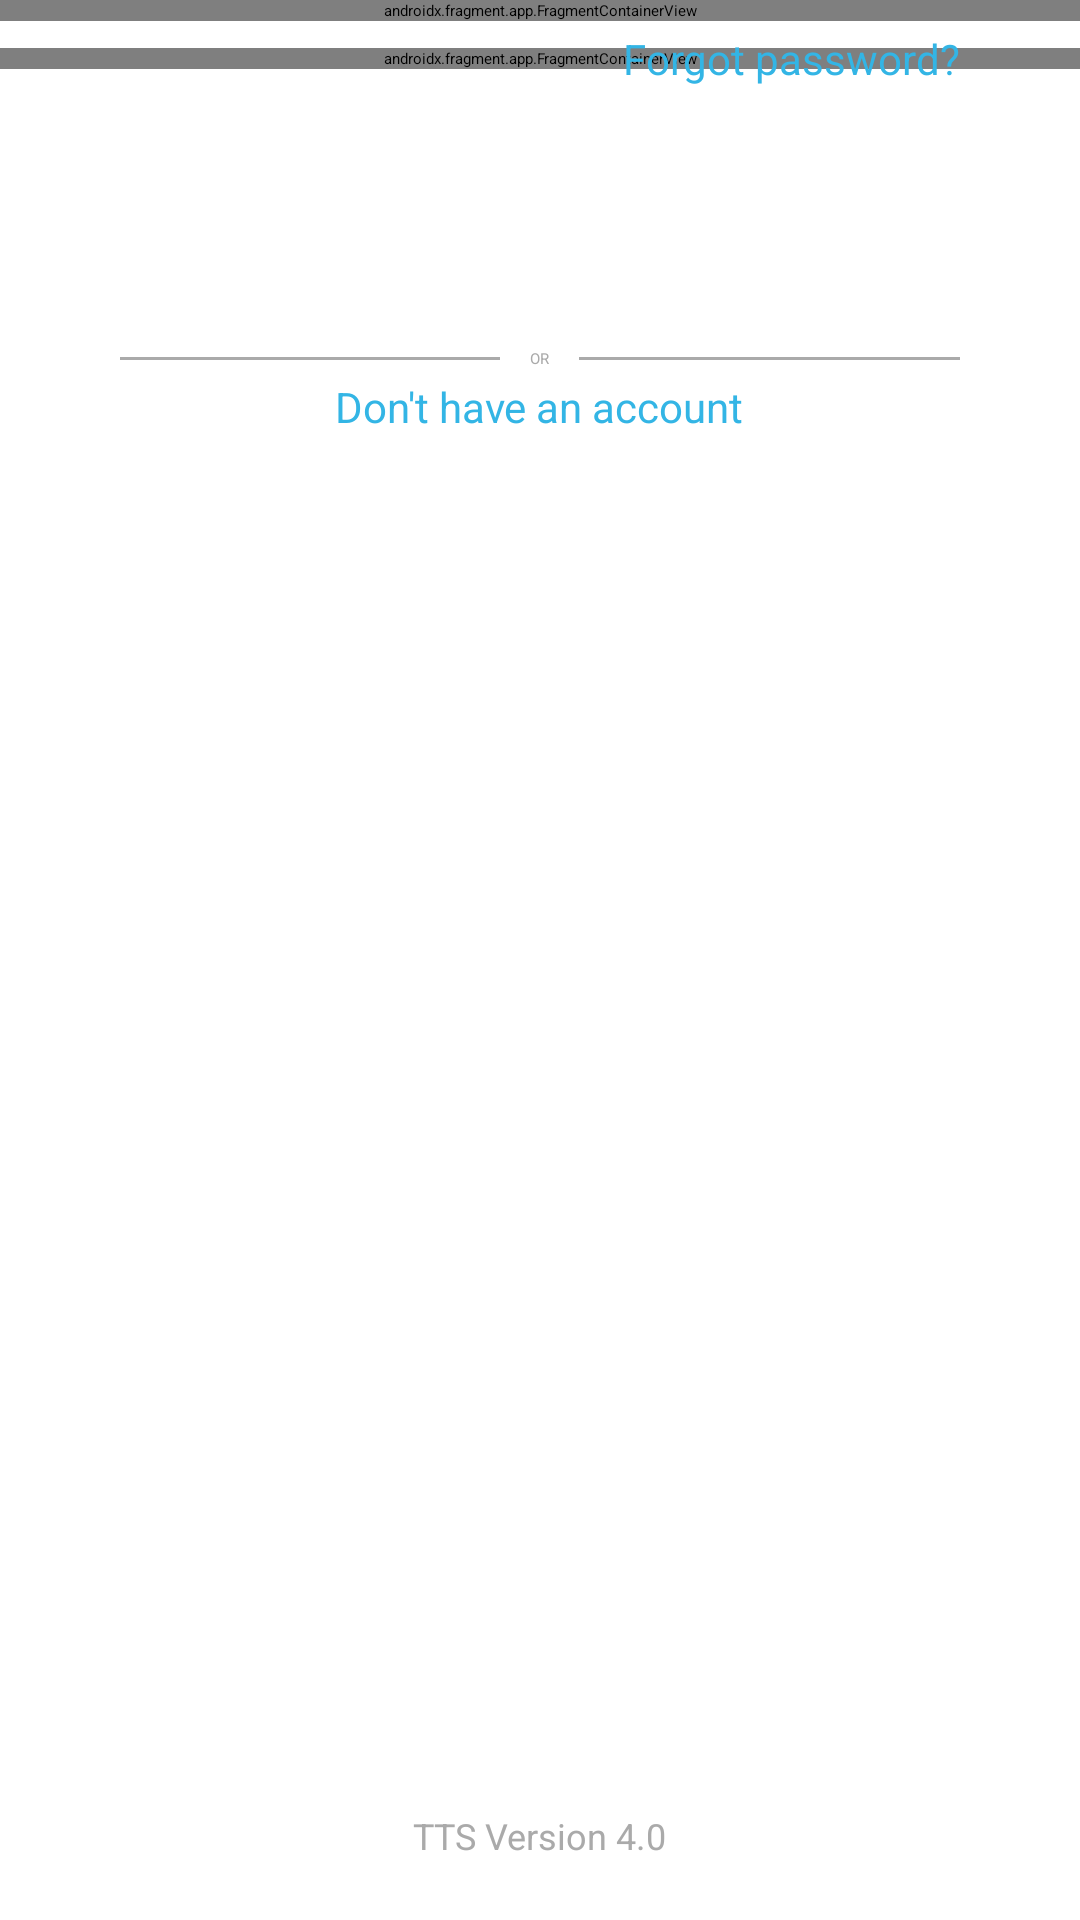

Here is an Android app screen rendered from its layout file. Give the layout XML and the strings, colors and styles it references.
<!-- AndroidManifest.xml: application theme Theme.MyApplication -->
<!-- res/layout/login_activity.xml -->
<?xml version="1.0" encoding="utf-8"?>
<RelativeLayout xmlns:android="http://schemas.android.com/apk/res/android"
    xmlns:tools="http://schemas.android.com/tools"
    android:layout_width="match_parent"
    android:layout_height="match_parent"
    xmlns:app="http://schemas.android.com/apk/res-auto"
    android:background="@android:color/widget_edittext_dark"
    tools:context=".Activity.LoginActivity">

    
    <ImageView
        android:id="@+id/logo"
        android:layout_width="200dp"
        android:layout_height="60dp"
        android:layout_marginTop="100dp"
        android:layout_centerHorizontal="true"
        android:src="@drawable/ic_launcher_foreground" />

    

    



























    <androidx.fragment.app.FragmentContainerView
        android:id="@+id/username_fragment"
        android:name="com.TTS7.Fragment.UsernameFragment"
        android:layout_width="match_parent"
        android:layout_height="wrap_content"/>

    <androidx.fragment.app.FragmentContainerView
        android:id="@+id/password_fragment"
        android:name="com.TTS7.Fragment.PasswordFragment"
        android:layout_width="match_parent"
        android:layout_height="wrap_content"
        android:layout_marginTop="16dp"
        app:layout_constraintTop_toBottomOf="@id/username_fragment"/>
    
    <TextView
        android:id="@+id/forgot_password"
        android:layout_width="wrap_content"
        android:layout_height="wrap_content"

        android:layout_alignParentEnd="true"
        android:layout_marginTop="10dp"
        android:layout_marginEnd="40dp"
        android:text="Forgot password?"
        android:textColor="@android:color/holo_blue_light"
        android:textSize="14sp" />

    
    <Button
        android:id="@+id/buttonSignin"
        android:layout_width="match_parent"
        android:layout_height="wrap_content"
        android:layout_below="@id/forgot_password"
        android:layout_marginTop="30dp"
        android:layout_marginStart="40dp"
        android:layout_marginEnd="40dp"
        android:text="Log In"
        android:textColor="@android:color/white"
        android:textStyle="bold"
        android:padding="15dp" />

    
    <LinearLayout
        android:layout_width="match_parent"
        android:layout_height="wrap_content"
        android:layout_below="@id/buttonSignin"
        android:layout_marginTop="20dp"
        android:layout_marginStart="40dp"
        android:layout_marginEnd="40dp"
        android:orientation="horizontal"
        android:gravity="center_vertical">

        <View
            android:layout_width="0dp"
            android:layout_height="1dp"
            android:layout_weight="1"
            android:background="@android:color/darker_gray" />

        <TextView
            android:layout_width="wrap_content"
            android:layout_height="wrap_content"
            android:text="OR"
            android:textColor="@android:color/darker_gray"
            android:layout_marginStart="10dp"
            android:layout_marginEnd="10dp" />

        <View
            android:layout_width="0dp"
            android:layout_height="1dp"
            android:layout_weight="1"
            android:background="@android:color/darker_gray" />
    </LinearLayout>

    
    <TextView
        android:layout_width="wrap_content"
        android:layout_height="wrap_content"
        android:layout_below="@id/buttonSignin"
        android:layout_marginTop="30dp"
        android:layout_centerHorizontal="true"
        android:text="Don't have an account"
        android:textColor="@android:color/holo_blue_light"
        android:textSize="14sp" />

    

    <Button
        android:id="@+id/buttonRegister"
        android:layout_width="match_parent"
        android:layout_height="wrap_content"
        android:layout_below="@id/forgot_password"
        android:layout_marginStart="40dp"
        android:layout_marginTop="150dp"
        android:layout_marginEnd="40dp"

        android:padding="15dp"
        android:text="Register"
        android:textColor="@android:color/white"
        android:textStyle="bold" />

    <TextView
        android:id="@+id/textViewVersion"
        android:layout_width="wrap_content"
        android:layout_height="wrap_content"
        android:layout_alignParentBottom="true"
        android:layout_centerHorizontal="true"
        android:layout_marginBottom="20dp"
        android:text="TTS Version 4.0"
        android:textColor="@android:color/darker_gray"
        android:textSize="12sp" />
</RelativeLayout>
<!-- resources referenced by this layout -->
<resources>

</resources>
